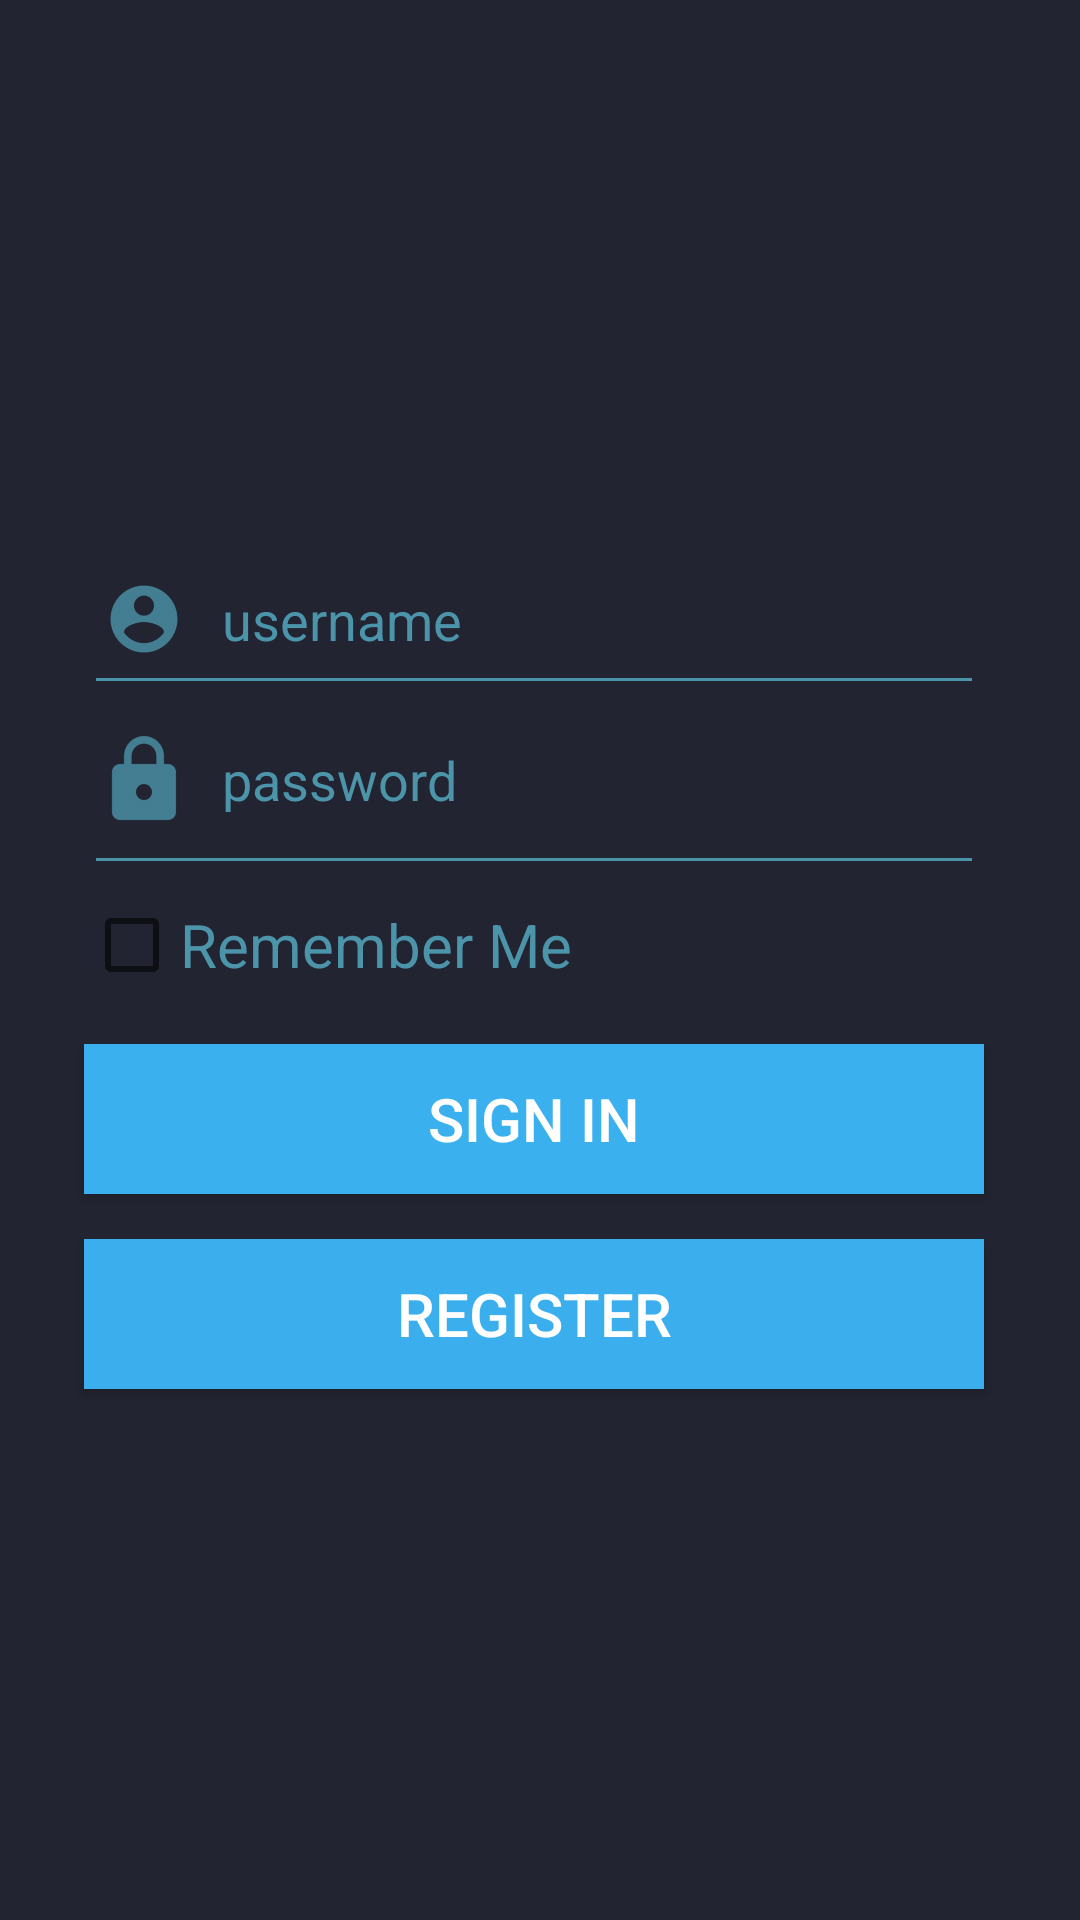

Layout XML and referenced resources for this Android screen:
<!-- AndroidManifest.xml: application theme AppTheme -->
<!-- res/layout/activity_login.xml -->
<?xml version="1.0" encoding="utf-8"?>
<RelativeLayout xmlns:android="http://schemas.android.com/apk/res/android"
    xmlns:tools="http://schemas.android.com/tools"
    android:layout_width="match_parent"
    android:layout_height="match_parent"
    android:background="#222431"
    tools:context="com.example.haseeb.loginapp.activities.LoginActivity">

    <ImageView
        android:id="@+id/imageView"
        android:layout_width="100dp"
        android:layout_height="100dp"
        android:layout_alignParentTop="true"
        android:layout_centerHorizontal="true"
        android:layout_marginTop="42dp"
        android:src="@drawable/loginlogo" />

    <EditText
        android:id="@+id/username"
        android:layout_width="300dp"
        android:layout_height="60dp"
        android:layout_alignParentEnd="true"
        android:layout_alignParentRight="true"
        android:layout_below="@+id/imageView"
        android:layout_marginEnd="32dp"
        android:layout_marginRight="32dp"
        android:layout_marginTop="33dp"

        android:backgroundTint="@drawable/selector"
        android:drawableLeft="@drawable/ic_action_user"
        android:drawablePadding="10dp"
        android:drawableTint="@drawable/selector"
        android:hint="username"
        android:textColor="@drawable/selector"
        android:textColorHint="@drawable/selector" />

    <EditText
        android:id="@+id/password"
        android:layout_width="300dp"
        android:layout_height="60dp"
        android:layout_alignLeft="@+id/username"
        android:layout_alignStart="@+id/username"
        android:layout_below="@+id/username"
        android:backgroundTint="@drawable/selector"
        android:drawableLeft="@drawable/ic_action_lock"
        android:drawablePadding="10dp"
        android:drawableTint="@drawable/selector"
        android:hint="password"
        android:inputType="textPassword"

        android:paddingBottom="20dp"
        android:textColor="@drawable/selector"
        android:textColorHint="@drawable/selector" />

    <Button
        android:id="@+id/logIn"
        android:layout_width="300dp"
        android:layout_height="50dp"

        android:layout_alignLeft="@+id/password"
        android:layout_alignStart="@+id/password"
        android:layout_below="@+id/saveLoginCheckBox"
        android:layout_marginTop="13dp"
        android:background="#3bb0ee"
        android:text="Sign in"
        android:textColor="#fff"
        android:textSize="20dp" />


    <CheckBox
        android:id="@+id/saveLoginCheckBox"
        android:layout_width="match_parent"
        android:layout_height="40dp"
        android:layout_alignLeft="@+id/password"
        android:layout_alignStart="@+id/password"
        android:layout_below="@+id/password"
        android:text="Remember Me"
        android:textColor="@drawable/selector"

        android:textSize="20dp" />


    <Button
        android:id="@+id/Rigester"
        android:layout_width="300dp"
        android:layout_height="50dp"
        android:layout_alignLeft="@+id/logIn"
        android:layout_alignStart="@+id/logIn"
        android:layout_below="@+id/logIn"
        android:layout_marginTop="15dp"
        android:background="#3bafed"
        android:text="Register"
        android:textColor="#fff"
        android:textSize="20dp" />


</RelativeLayout>
<!-- resources referenced by this layout -->
<resources>
  <!-- drawable ic_action_lock: png bitmap (drawable-hdpi, 701 bytes) -->
  <!-- drawable ic_action_user: png bitmap (drawable-hdpi, 942 bytes) -->
  <!-- drawable selector (drawable) -->
  <selector xmlns:android="http://schemas.android.com/apk/res/android">
      <item android:color="#fdfdfe" android:state_pressed="true" />
      <item android:color="#fdfdfe" android:state_focused="true" />
  
      <item android:color="#4c94aa" />
  
  </selector>
  <style name="AppTheme" parent="Theme.AppCompat.Light.NoActionBar">
          
          <item name="colorPrimary">@color/colorPrimary</item>
          <item name="colorPrimaryDark">@color/colorPrimaryDark</item>
          <item name="colorAccent">@color/colorAccent</item>
          <item name="windowActionBar">false</item>
          <item name="windowNoTitle">true</item>
  
      </style>
  <color name="colorPrimary">#fff</color>
  <color name="colorPrimaryDark">#222431</color>
  <color name="colorAccent">#fff</color>
</resources>
